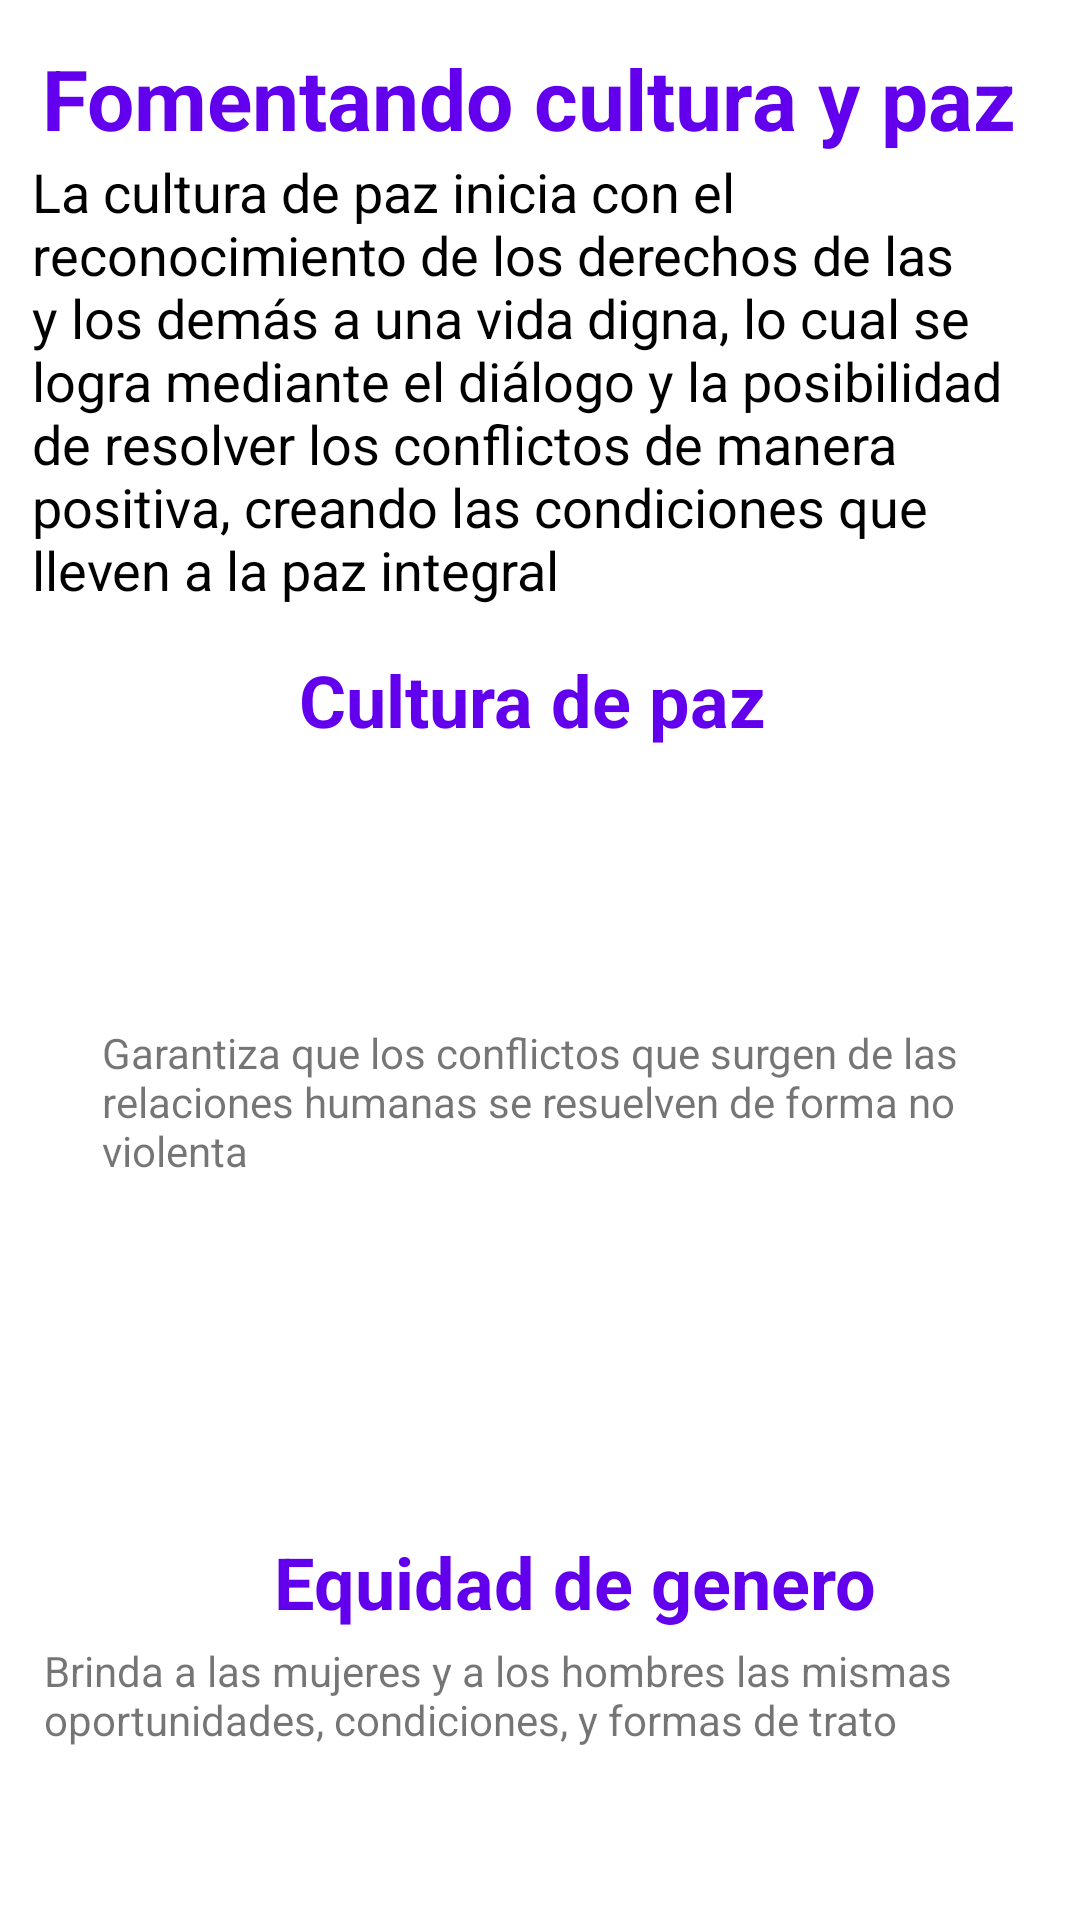

Layout XML and referenced resources for this Android screen:
<!-- AndroidManifest.xml: application theme Theme.Probando -->
<!-- res/layout/fragment_probando.xml -->
<?xml version="1.0" encoding="utf-8"?>
<androidx.constraintlayout.widget.ConstraintLayout xmlns:android="http://schemas.android.com/apk/res/android"
    xmlns:app="http://schemas.android.com/apk/res-auto"
    xmlns:card_view="http://schemas.android.com/apk/res-auto"
    xmlns:tools="http://schemas.android.com/tools"
    android:layout_width="match_parent"
    android:layout_height="match_parent"
    tools:context=".Probando"
    android:id="@+id/probando4"
    android:orientation="vertical"
    android:background="@color/white">

    <TextView
        android:layout_width="wrap_content"
        android:layout_height="wrap_content"
        android:layout_gravity="center"
        android:text="@string/tittle"
        android:textColor="@color/purple_500"
        android:textSize="28sp"
        android:textStyle="normal|bold"
        app:layout_constraintBottom_toBottomOf="parent"
        app:layout_constraintEnd_toEndOf="parent"
        app:layout_constraintHorizontal_bias="0.397"
        app:layout_constraintStart_toStartOf="parent"
        app:layout_constraintTop_toTopOf="parent"
        app:layout_constraintVertical_bias="0.023" />

    <TextView
        android:layout_width="339dp"
        android:layout_height="169dp"
        android:gravity="left"
        android:text="@string/descripcion"
        android:textColor="@color/black"
        android:textSize="18sp"
        app:layout_constraintBottom_toBottomOf="parent"
        app:layout_constraintEnd_toEndOf="parent"
        app:layout_constraintStart_toStartOf="parent"
        app:layout_constraintTop_toTopOf="parent"
        app:layout_constraintVertical_bias="0.11" />

    <TextView
        android:id="@+id/culturaypaz"
        android:layout_width="wrap_content"
        android:layout_height="wrap_content"
        android:layout_marginLeft="12pt"
        android:text="@string/cultura"
        android:textColor="@color/purple_500"
        android:textSize="24sp"
        android:textStyle="bold"
        app:layout_constraintBottom_toBottomOf="parent"
        app:layout_constraintEnd_toEndOf="parent"
        app:layout_constraintHorizontal_bias="0.417"
        app:layout_constraintStart_toStartOf="parent"
        app:layout_constraintTop_toTopOf="parent"
        app:layout_constraintVertical_bias="0.357" />


    <ImageView
        android:layout_width="106dp"
        android:layout_height="96dp"
        android:src="@drawable/culturaypaz"
        app:layout_constraintBottom_toBottomOf="parent"
        app:layout_constraintEnd_toEndOf="parent"
        app:layout_constraintHorizontal_bias="0.498"
        app:layout_constraintStart_toStartOf="parent"
        app:layout_constraintTop_toTopOf="parent"
        app:layout_constraintVertical_bias="0.462" />


    <ImageView
        android:layout_width="104dp"
        android:layout_height="91dp"
        android:src="@drawable/lgbtiq"
        app:layout_constraintBottom_toBottomOf="parent"
        app:layout_constraintEnd_toEndOf="parent"
        app:layout_constraintHorizontal_bias="0.501"
        app:layout_constraintStart_toStartOf="parent"
        app:layout_constraintTop_toTopOf="parent"
        app:layout_constraintVertical_bias="0.754" />

    <TextView
        android:layout_width="292dp"
        android:layout_height="68dp"
        android:gravity="left"
        android:text="@string/descultura"
        app:layout_constraintBottom_toBottomOf="parent"
        app:layout_constraintEnd_toEndOf="parent"
        app:layout_constraintStart_toStartOf="parent"
        app:layout_constraintTop_toTopOf="parent"
        app:layout_constraintVertical_bias="0.597" />

    <TextView
        android:layout_width="wrap_content"
        android:layout_height="wrap_content"
        android:layout_marginLeft="12pt"
        android:text="@string/derechosninos"
        android:textColor="@color/purple_500"
        android:textSize="24sp"
        android:textStyle="bold"
        app:layout_constraintBottom_toBottomOf="parent"
        app:layout_constraintEnd_toEndOf="parent"
        app:layout_constraintHorizontal_bias="0.497"
        app:layout_constraintStart_toStartOf="parent"
        app:layout_constraintTop_toTopOf="parent"
        app:layout_constraintVertical_bias="0.841" />

    <TextView
        android:layout_width="330dp"
        android:layout_height="56dp"
        android:text="@string/equidadgenerodescripcion"
        app:layout_constraintBottom_toBottomOf="parent"
        app:layout_constraintEnd_toEndOf="parent"
        app:layout_constraintHorizontal_bias="0.493"
        app:layout_constraintStart_toStartOf="parent"
        app:layout_constraintTop_toTopOf="parent"
        app:layout_constraintVertical_bias="0.937" />



</androidx.constraintlayout.widget.ConstraintLayout>
<!-- resources referenced by this layout -->
<resources>
  <color name="black">#FF000000</color>
  <color name="purple_500">#FF6200EE</color>
  <color name="white">#FFFFFFFF</color>
  <string name="cultura">Cultura de paz</string>
  <string name="derechosninos">Equidad de genero </string>
  <string name="descripcion">La cultura de paz inicia con el reconocimiento de los derechos de las y los demás a una vida digna, lo cual se logra mediante el diálogo y la posibilidad de resolver los conflictos de manera positiva, creando las condiciones que lleven a la paz integral</string>
  <string name="descultura">Garantiza que los conflictos que surgen de las relaciones humanas se resuelven de forma no violenta</string>
  <string name="equidadgenerodescripcion"> Brinda a las mujeres y a los hombres las mismas oportunidades, condiciones, y formas de trato</string>
  <string name="tittle">Fomentando cultura y paz </string>
  <style name="Theme.Probando" parent="Theme.MaterialComponents.DayNight.DarkActionBar">
  
          
          <item name="colorPrimary">@color/purpledark</item>
          <item name="colorPrimaryVariant">@color/btncolor</item>
          <item name="colorOnPrimary">@color/gris</item>
          
          <item name="colorSecondary">@color/teal_200</item>
          <item name="colorSecondaryVariant">@color/teal_700</item>
          <item name="colorOnSecondary">@color/black</item>
          
          <item name="android:statusBarColor">?attr/colorPrimaryVariant</item>
          
  
  
      </style>
  <color name="purpledark">#00324D</color>
  <color name="btncolor">#0b2c4a</color>
  <color name="gris">#999999</color>
  <color name="teal_200">#FF03DAC5</color>
  <color name="teal_700">#FF018786</color>
</resources>
